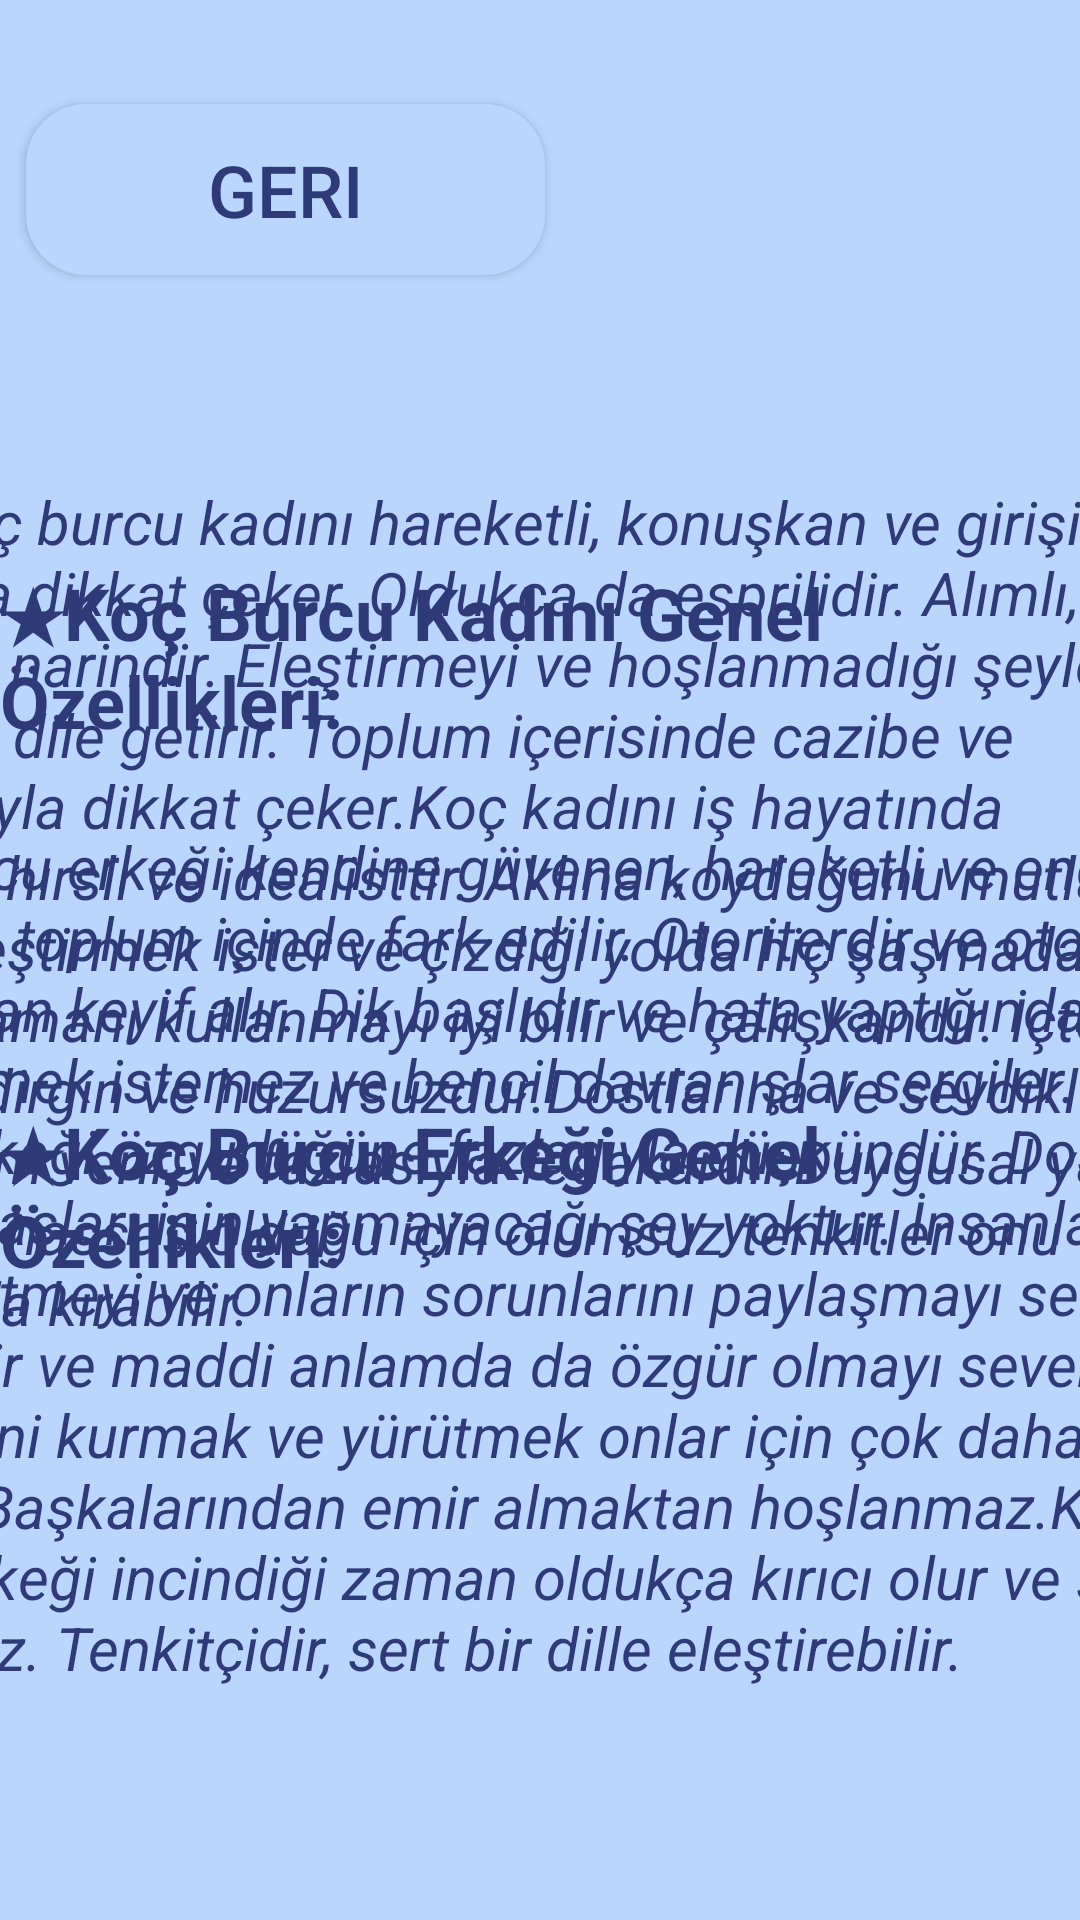

Write the Android layout XML for this screen, with the resource values it uses.
<!-- AndroidManifest.xml: application theme Theme.Destina -->
<!-- res/layout/activity_main10.xml -->
<?xml version="1.0" encoding="utf-8"?>
<androidx.constraintlayout.widget.ConstraintLayout xmlns:android="http://schemas.android.com/apk/res/android"
    xmlns:app="http://schemas.android.com/apk/res-auto"
    xmlns:tools="http://schemas.android.com/tools"
    android:layout_width="match_parent"
    android:layout_height="match_parent"
    android:background="@drawable/arkaplan"
    tools:context=".MainActivity10">

    <Button
        android:id="@+id/kocGeriButonu"
        android:layout_width="173dp"
        android:layout_height="57dp"
        android:layout_marginTop="28dp"
        android:background="@drawable/btn_bg"
        android:text="Geri"
        android:textColor="@color/textviewcolor"
        android:textSize="24sp"
        app:layout_constraintBottom_toBottomOf="parent"
        app:layout_constraintEnd_toEndOf="parent"
        app:layout_constraintHorizontal_bias="0.046"
        app:layout_constraintStart_toStartOf="parent"
        app:layout_constraintTop_toTopOf="parent"
        app:layout_constraintVertical_bias="0.012" />

    <ImageView
        android:id="@+id/kocArkaplan1"
        android:layout_width="268dp"
        android:layout_height="265dp"
        app:layout_constraintBottom_toBottomOf="parent"
        app:layout_constraintEnd_toEndOf="parent"
        app:layout_constraintStart_toStartOf="parent"
        app:layout_constraintTop_toTopOf="parent"
        app:layout_constraintVertical_bias="0.1"
        app:srcCompat="@drawable/btn_bg" />

    <TextView
        android:id="@+id/kocÖzellikleri"
        android:layout_width="228dp"
        android:layout_height="35dp"
        android:text="Koç Burcu Özellikleri"
        android:textColor="@color/textviewcolor"
        android:textSize="24sp"
        android:textStyle="bold"
        app:layout_constraintBottom_toBottomOf="parent"
        app:layout_constraintEnd_toEndOf="parent"
        app:layout_constraintStart_toStartOf="parent"
        app:layout_constraintTop_toTopOf="parent"
        app:layout_constraintVertical_bias="0.094" />

    <ImageView
        android:id="@+id/kocÖzellikleriSembol"
        android:layout_width="193dp"
        android:layout_height="171dp"
        app:layout_constraintBottom_toBottomOf="parent"
        app:layout_constraintEnd_toEndOf="parent"
        app:layout_constraintStart_toStartOf="parent"
        app:layout_constraintTop_toTopOf="parent"
        app:layout_constraintVertical_bias="0.143"
        app:srcCompat="@drawable/aries" />

    <TextView
        android:id="@+id/kocTarih"
        android:layout_width="wrap_content"
        android:layout_height="wrap_content"
        android:text="(21 Mart – 19 Nisan)"
        android:textColor="@color/textviewcolor"
        android:textSize="18sp"
        android:textStyle="bold"
        app:layout_constraintBottom_toBottomOf="parent"
        app:layout_constraintEnd_toEndOf="parent"
        app:layout_constraintStart_toStartOf="parent"
        app:layout_constraintTop_toTopOf="parent"
        app:layout_constraintVertical_bias="0.271" />

    <ImageView
        android:id="@+id/kocArkaplan2"
        android:layout_width="238dp"
        android:layout_height="154dp"
        app:layout_constraintBottom_toBottomOf="parent"
        app:layout_constraintEnd_toEndOf="parent"
        app:layout_constraintHorizontal_bias="0.028"
        app:layout_constraintStart_toStartOf="parent"
        app:layout_constraintTop_toTopOf="parent"
        app:layout_constraintVertical_bias="0.128"
        app:srcCompat="@drawable/btn_bg" />

    <TextView
        android:id="@+id/kocGezegen"
        android:layout_width="195dp"
        android:layout_height="105dp"
        android:text="★Gezegeni:Mars
        ★Element: Ateş
        ★Uğurlu Sayıları:1       "
        android:textColor="@color/textviewcolor"
        android:textSize="20sp"
        android:textStyle="italic"
        app:layout_constraintBottom_toBottomOf="parent"
        app:layout_constraintEnd_toEndOf="parent"
        app:layout_constraintHorizontal_bias="0.064"
        app:layout_constraintStart_toStartOf="parent"
        app:layout_constraintTop_toTopOf="parent"
        app:layout_constraintVertical_bias="0.147" />

    <ImageView
        android:id="@+id/kocArkaplan3"
        android:layout_width="238dp"
        android:layout_height="154dp"
        app:layout_constraintBottom_toBottomOf="parent"
        app:layout_constraintEnd_toEndOf="parent"
        app:layout_constraintHorizontal_bias="0.971"
        app:layout_constraintStart_toStartOf="parent"
        app:layout_constraintTop_toTopOf="parent"
        app:layout_constraintVertical_bias="0.131"
        app:srcCompat="@drawable/btn_bg" />

    <TextView
        android:id="@+id/kocRenk"
        android:layout_width="178dp"
        android:layout_height="111dp"
        android:text="★Renk:Kırmızı
    ★Gün:Salı
    ★Uğurlu Taşı:Yakut"
        android:textColor="@color/textviewcolor"
        android:textSize="20sp"
        android:textStyle="italic"
        app:layout_constraintBottom_toBottomOf="parent"
        app:layout_constraintEnd_toEndOf="parent"
        app:layout_constraintHorizontal_bias="0.93"
        app:layout_constraintStart_toStartOf="parent"
        app:layout_constraintTop_toTopOf="parent"
        app:layout_constraintVertical_bias="0.15" />

    <ImageView
        android:id="@+id/kocArkaplan4"
        android:layout_width="561dp"
        android:layout_height="782dp"
        app:layout_constraintBottom_toBottomOf="parent"
        app:layout_constraintEnd_toEndOf="parent"
        app:layout_constraintHorizontal_bias="0.502"
        app:layout_constraintStart_toStartOf="parent"
        app:layout_constraintTop_toTopOf="parent"
        app:layout_constraintVertical_bias="0.82"
        app:srcCompat="@drawable/btn_bg" />

    <TextView
        android:id="@+id/kocKadinİcerik"
        android:layout_width="502dp"
        android:layout_height="300dp"
        android:text="
        Koç burcu kadını hareketli, konuşkan ve girişimci yapısıyla dikkat çeker. Oldukça da esprilidir. Alımlı,atletik yapılı ve narindir. Eleştirmeyi ve hoşlanmadığı şeyleri mutlaka dile getirir. Toplum içerisinde cazibe ve farklılığıyla dikkat çeker.Koç kadını iş hayatında oldukça hırslı ve idealisttir. Aklına koyduğunu mutlaka gerçekleştirmek ister ve çizdiği yolda hiç şaşmadan ilerler.Zamanı kullanmayı iyi bilir ve çalışkandır. İçten içe biraz tedirgin ve huzursuzdur.Dostlarına ve sevdiklerine çok önem verir ve fazlasıyla fedakardır.Duygusal yapısı oldukça hassas olduğu için olumsuz tenkitler onu fazlasıyla kırabilir."
        android:textColor="@color/textviewcolor"
        android:textSize="20sp"
        android:textStyle="italic"
        app:layout_constraintBottom_toBottomOf="parent"
        app:layout_constraintEnd_toEndOf="parent"
        app:layout_constraintStart_toStartOf="parent"
        app:layout_constraintTop_toTopOf="parent"
        app:layout_constraintVertical_bias="0.472" />

    <TextView
        android:id="@+id/kocKadin"
        android:layout_width="wrap_content"
        android:layout_height="wrap_content"
        android:text="★Koç Burcu Kadını Genel Özellikleri:"
        android:textColor="@color/textviewcolor"
        android:textSize="24sp"
        android:textStyle="bold"
        app:layout_constraintBottom_toBottomOf="parent"
        app:layout_constraintEnd_toEndOf="parent"
        app:layout_constraintHorizontal_bias="0.366"
        app:layout_constraintStart_toStartOf="parent"
        app:layout_constraintTop_toTopOf="parent"
        app:layout_constraintVertical_bias="0.325" />

    <TextView
        android:id="@+id/kocErkek"
        android:layout_width="wrap_content"
        android:layout_height="wrap_content"
        android:text="★Koç Burcu Erkeği Genel Özellikleri:"
        android:textColor="@color/textviewcolor"
        android:textSize="24sp"
        android:textStyle="bold"
        app:layout_constraintBottom_toBottomOf="parent"
        app:layout_constraintEnd_toEndOf="parent"
        app:layout_constraintHorizontal_bias="0.374"
        app:layout_constraintStart_toStartOf="parent"
        app:layout_constraintTop_toTopOf="parent"
        app:layout_constraintVertical_bias="0.636" />

    <TextView
        android:id="@+id/kocErkekİcerik"
        android:layout_width="510dp"
        android:layout_height="338dp"
        android:text=" Koç burcu erkeği kendine güvenen, hareketli ve enerjik yapısıyla toplum içinde fark edilir. Otoriterdir ve otorite kurmaktan keyif alır. Dik başlıdır ve hata yaptığında bunu kabul etmek istemez ve bencil davranışlar sergiler. Koç burcu erkeği özgürlüğüne fazlasıyla düşkündür. Dostları ve arkadaşları için yapmayacağı şey yoktur. İnsanlara yardım etmeyi ve onların sorunlarını paylaşmayı sever. Cömerttir ve maddi anlamda da özgür olmayı sever. Kendi işini kurmak ve yürütmek onlar için çok daha caziptir.Başkalarından emir almaktan hoşlanmaz.Koç burcu erkeği incindiği zaman oldukça kırıcı olur ve sözünü sakınmaz. Tenkitçidir, sert bir dille eleştirebilir."
        android:textColor="@color/textviewcolor"
        android:textSize="20sp"
        android:textStyle="italic"
        app:layout_constraintBottom_toBottomOf="parent"
        app:layout_constraintEnd_toEndOf="parent"
        app:layout_constraintStart_toStartOf="parent"
        app:layout_constraintTop_toTopOf="parent"
        app:layout_constraintVertical_bias="0.912" />

</androidx.constraintlayout.widget.ConstraintLayout>
<!-- resources referenced by this layout -->
<resources>
  <color name="textviewcolor">#2F3A78</color>
  <!-- drawable arkaplan: png bitmap (drawable, 50400 bytes) -->
  <!-- drawable btn_bg (drawable) -->
  <?xml version="1.0" encoding="utf-8"?>
  <shape android:shape="rectangle" xmlns:android="http://schemas.android.com/apk/res/android">
  <solid android:color="#BAD6FD"/>
      <corners android:radius="20dp"/>
  </shape>
  <style name="Theme.Destina" parent="Theme.AppCompat.Light.NoActionBar">
          
          <item name="colorPrimary">@color/purple_500</item>
          <item name="colorPrimaryVariant">@color/purple_700</item>
          <item name="colorOnPrimary">@color/white</item>
          
          <item name="colorSecondary">@color/teal_200</item>
          <item name="colorSecondaryVariant">@color/teal_700</item>
          <item name="colorOnSecondary">@color/black</item>
          
          <item name="android:statusBarColor" tools:targetApi="l">?attr/colorPrimaryVariant</item>
          
      </style>
  <color name="purple_500">#FF6200EE</color>
  <color name="purple_700">#FF3700B3</color>
  <color name="white">#FFFFFFFF</color>
  <color name="teal_200">#FF03DAC5</color>
  <color name="teal_700">#FF018786</color>
  <color name="black">#FF000000</color>
</resources>
